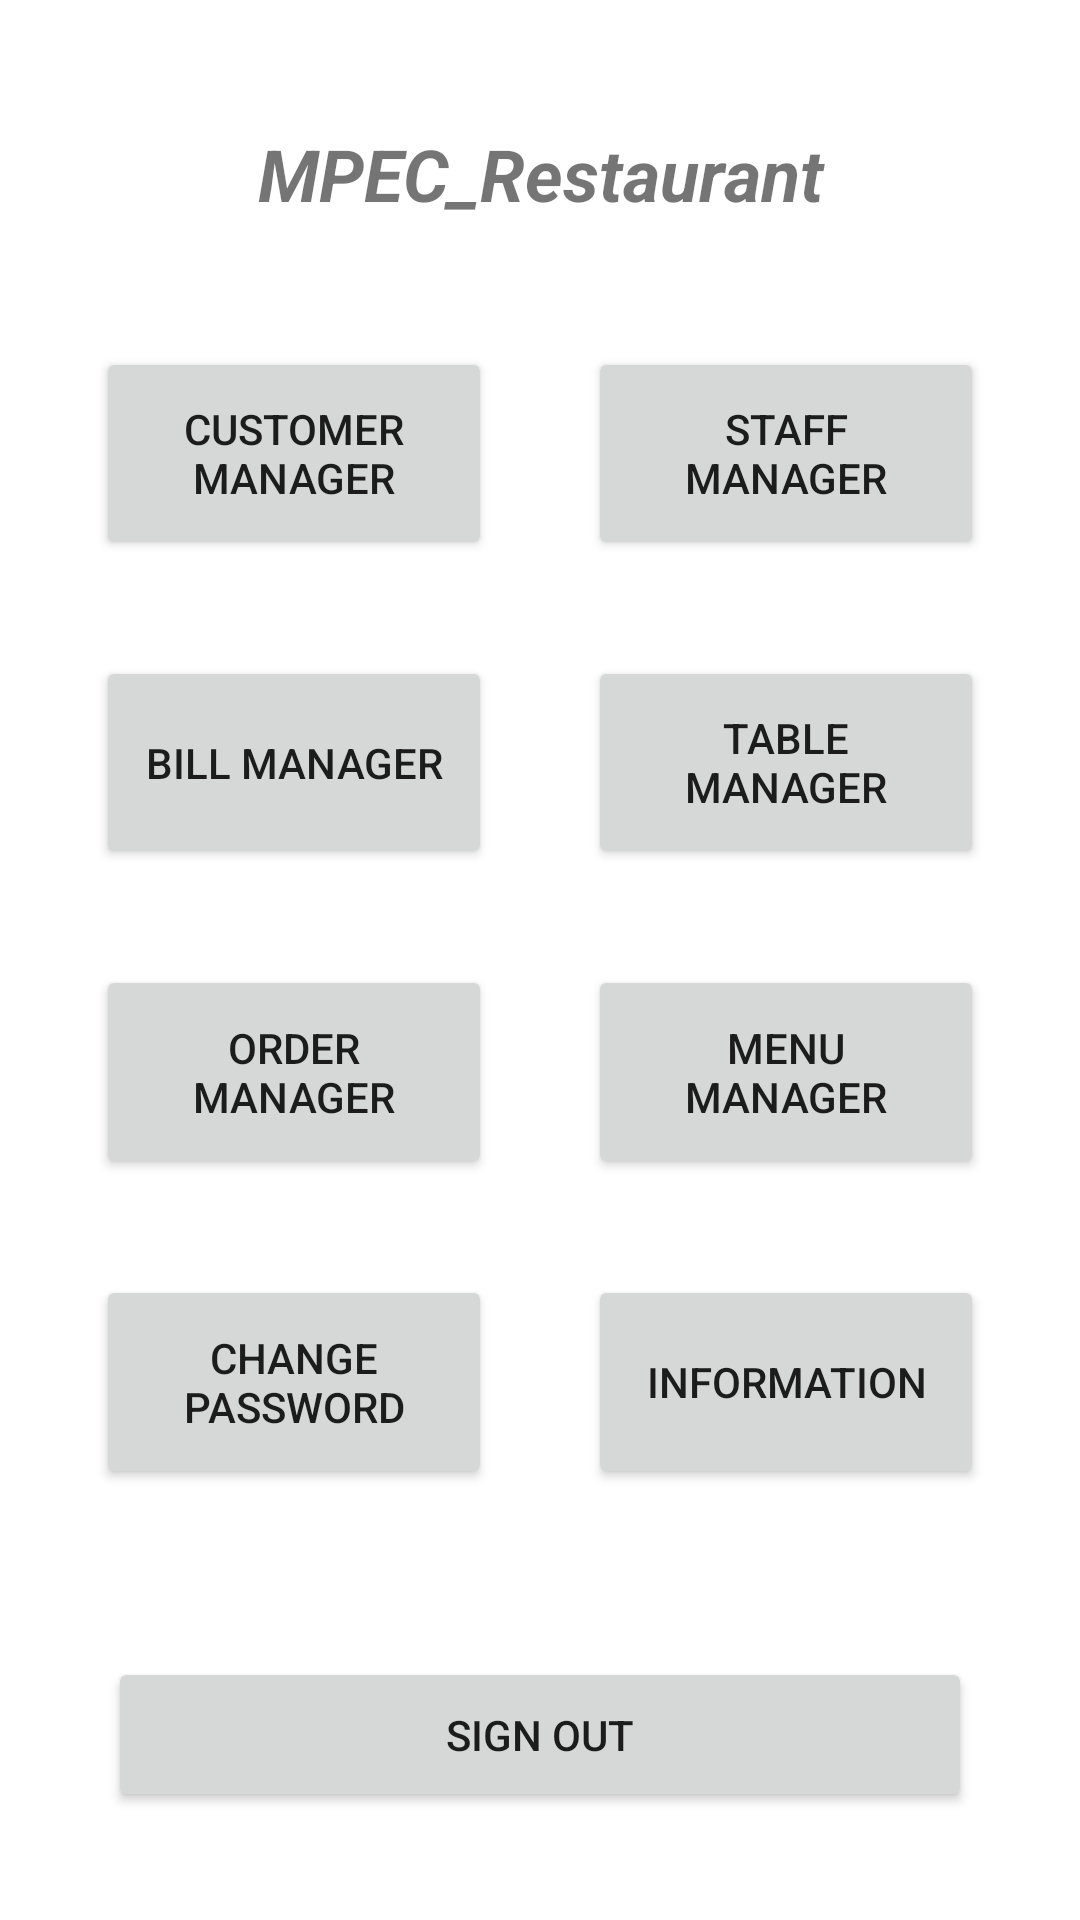

Write the Android layout XML for this screen, with the resource values it uses.
<!-- AndroidManifest.xml: application theme Theme.MPEC_Restaurant -->
<!-- res/layout/main_staff.xml -->
<?xml version="1.0" encoding="utf-8"?>
<LinearLayout xmlns:android="http://schemas.android.com/apk/res/android"
    android:layout_width="match_parent"
    android:layout_height="match_parent"
    android:padding="16dp"
    android:orientation="vertical">

    <TextView
        android:layout_width="match_parent"
        android:layout_height="wrap_content"
        android:layout_weight="1"
        android:text="@string/app_name"
        android:gravity="center"
        android:textStyle="bold|italic"
        android:textSize="24sp"/>

    <LinearLayout
        android:layout_width="match_parent"
        android:layout_height="0dp"
        android:layout_weight="2"
        android:orientation="horizontal">

        <Button
            android:id="@+id/btn_managercustomer"
            android:layout_width="0dp"
            android:layout_height="match_parent"
            android:layout_weight="1"
            android:layout_margin="16dp"
            android:text="Customer Manager" />
        <Button
            android:id="@+id/btn_managerstaff"
            android:layout_width="0dp"
            android:layout_height="match_parent"
            android:layout_weight="1"
            android:layout_margin="16dp"
            android:text="Staff Manager" />

    </LinearLayout>
    <LinearLayout
        android:layout_width="match_parent"
        android:layout_height="0dp"
        android:layout_weight="2"
        android:orientation="horizontal">

        <Button
            android:id="@+id/btn_managerbill"
            android:layout_width="0dp"
            android:layout_height="match_parent"
            android:layout_weight="1"
            android:layout_margin="16dp"
            android:text="Bill Manager" />
        <Button
            android:id="@+id/btn_managertable"
            android:layout_width="0dp"
            android:layout_height="match_parent"
            android:layout_weight="1"
            android:layout_margin="16dp"
            android:text="Table Manager" />

    </LinearLayout>
    <LinearLayout
        android:layout_width="match_parent"
        android:layout_height="0dp"
        android:layout_weight="2"
        android:orientation="horizontal">

        <Button
            android:id="@+id/btn_managerorder"
            android:layout_width="0dp"
            android:layout_height="match_parent"
            android:layout_weight="1"
            android:layout_margin="16dp"
            android:text="Order Manager" />
        <Button
            android:id="@+id/btn_managermenu"
            android:layout_width="0dp"
            android:layout_height="match_parent"
            android:layout_weight="1"
            android:layout_margin="16dp"
            android:text="Menu Manager"/>

    </LinearLayout>
    <LinearLayout
        android:layout_width="match_parent"
        android:layout_height="0dp"
        android:layout_weight="2"
        android:orientation="horizontal"
        android:layout_marginBottom="20dp">

        <Button
            android:id="@+id/btn_changepassword"
            android:layout_width="0dp"
            android:layout_height="match_parent"
            android:layout_weight="1"
            android:layout_margin="16dp"
            android:text="Change Password" />
        <Button
            android:id="@+id/btn_information"
            android:layout_width="0dp"
            android:layout_height="match_parent"
            android:layout_weight="1"
            android:layout_margin="16dp"
            android:text="Information"/>

    </LinearLayout>
    <Button
        android:id="@+id/btn_signout"
        android:layout_width="match_parent"
        android:layout_height="0dp"
        android:layout_weight="1"
        android:layout_margin="20dp"
        android:text="Sign out"/>

</LinearLayout>
<!-- resources referenced by this layout -->
<resources>
  <string name="app_name">MPEC_Restaurant</string>
  <style name="Theme.MPEC_Restaurant" parent="Theme.MaterialComponents.DayNight.NoActionBar">
          
          <item name="colorPrimary">#6BCB77</item>
          <item name="colorPrimaryVariant">@color/purple_700</item>
          <item name="colorOnPrimary">@color/white</item>
          
          <item name="colorSecondary">@color/teal_200</item>
          <item name="colorSecondaryVariant">@color/teal_700</item>
          <item name="colorOnSecondary">@color/black</item>
          
          <item name="android:statusBarColor" tools:targetApi="l">?attr/colorPrimaryVariant</item>
          
      </style>
  <color name="purple_700">#FF3700B3</color>
  <color name="white">#FFFFFFFF</color>
  <color name="teal_200">#FF03DAC5</color>
  <color name="teal_700">#FF018786</color>
  <color name="black">#FF000000</color>
</resources>
